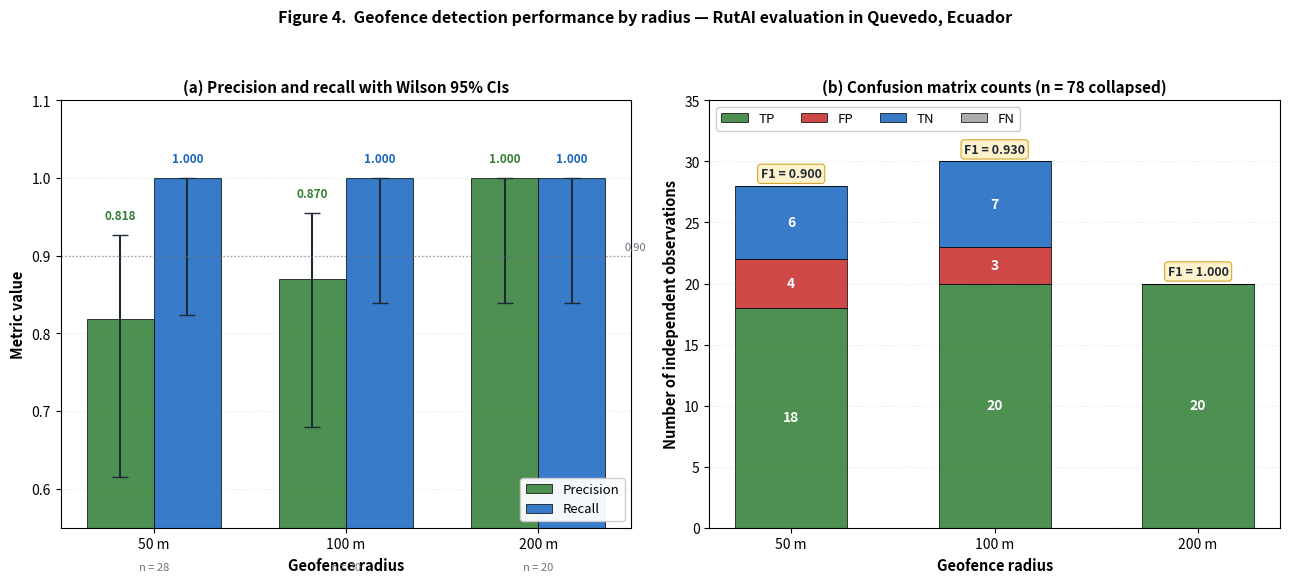

Here is the Python script that generated this plot: (Note: this script raises an exception after producing the figure.)
"""
Figure 4 — Geofence accuracy by radius (Wilson 95% CIs).
Visualizes Table 1 in the paper.
"""
import matplotlib.pyplot as plt
import numpy as np

# Real values from collapsed dataset (n = 78)
radii = [50, 100, 200]
precision_mean = [0.818, 0.870, 1.000]
precision_lo = [0.615, 0.679, 0.839]
precision_hi = [0.927, 0.955, 1.000]

recall_mean = [1.000, 1.000, 1.000]
recall_lo = [0.824, 0.839, 0.839]
recall_hi = [1.000, 1.000, 1.000]

f1 = [0.900, 0.930, 1.000]

# n per radius
n_per = [28, 30, 20]
tp = [18, 20, 20]
fp = [4, 3, 0]
tn = [6, 7, 0]
fn = [0, 0, 0]

fig, axes = plt.subplots(1, 2, figsize=(13, 5.8))

# ─── PANEL A: Precision and Recall with CIs ─────────────
ax = axes[0]
x = np.arange(len(radii))
w = 0.35

# Precision bars with error bars
prec_err_lo = [precision_mean[i] - precision_lo[i] for i in range(3)]
prec_err_hi = [precision_hi[i] - precision_mean[i] for i in range(3)]
ax.bar(x - w/2, precision_mean, width=w, color='#2E7D32', alpha=0.85,
       label='Precision', edgecolor='black', linewidth=0.6,
       yerr=[prec_err_lo, prec_err_hi], capsize=6,
       error_kw={'elinewidth': 1.5, 'ecolor': '#1F2937'})

# Recall bars with error bars
rec_err_lo = [recall_mean[i] - recall_lo[i] for i in range(3)]
rec_err_hi = [recall_hi[i] - recall_mean[i] for i in range(3)]
ax.bar(x + w/2, recall_mean, width=w, color='#1565C0', alpha=0.85,
       label='Recall', edgecolor='black', linewidth=0.6,
       yerr=[rec_err_lo, rec_err_hi], capsize=6,
       error_kw={'elinewidth': 1.5, 'ecolor': '#1F2937'})

# Reference line
ax.axhline(0.9, color='#6B7280', linestyle=':', linewidth=1, alpha=0.7)
ax.text(2.45, 0.905, '0.90', fontsize=8, color='#6B7280', va='bottom')

# Annotations on bars
for i, (xi, p, r) in enumerate(zip(x, precision_mean, recall_mean)):
    ax.text(xi - w/2, p + prec_err_hi[i] + 0.02, f'{p:.3f}',
            ha='center', fontsize=8.5, fontweight='bold', color='#2E7D32')
    ax.text(xi + w/2, r + rec_err_hi[i] + 0.02, f'{r:.3f}',
            ha='center', fontsize=8.5, fontweight='bold', color='#1565C0')

ax.set_xticks(x)
ax.set_xticklabels([f'{r} m' for r in radii])
ax.set_xlabel('Geofence radius', fontsize=10.5, fontweight='bold')
ax.set_ylabel('Metric value', fontsize=10.5, fontweight='bold')
ax.set_ylim(0.55, 1.10)
ax.set_yticks(np.arange(0.6, 1.11, 0.1))
ax.legend(loc='lower right', fontsize=9.5, framealpha=0.95)
ax.set_title('(a) Precision and recall with Wilson 95% CIs',
             fontsize=11, fontweight='bold')
ax.grid(True, axis='y', linestyle=':', alpha=0.3)
ax.set_axisbelow(True)

# Sample size annotations under x labels — placed in axis-coords below the labels
for i, (xi, n_i) in enumerate(zip(x, n_per)):
    ax.text(xi, -0.10, f'n = {n_i}', ha='center', fontsize=8, color='#6B7280',
            transform=ax.get_xaxis_transform())

# ─── PANEL B: Confusion matrix counts ───────────────────
ax = axes[1]
data = np.array([tp, fp, tn, fn])
labels = ['TP', 'FP', 'TN', 'FN']
colors_per_row = ['#2E7D32', '#C62828', '#1565C0', '#9E9E9E']

# Stacked bar chart with grouped layout
x = np.arange(len(radii))
bottom = np.zeros(len(radii))
for i, (vals, lab, col) in enumerate(zip(data, labels, colors_per_row)):
    bars = ax.bar(x, vals, bottom=bottom, color=col, alpha=0.85,
                   edgecolor='black', linewidth=0.6, label=lab, width=0.55)
    # Annotation
    for j, (v, b) in enumerate(zip(vals, bottom)):
        if v > 0:
            ax.text(j, b + v/2, str(int(v)),
                    ha='center', va='center',
                    fontsize=10, fontweight='bold', color='white')
    bottom = bottom + vals

ax.set_xticks(x)
ax.set_xticklabels([f'{r} m' for r in radii])
ax.set_xlabel('Geofence radius', fontsize=10.5, fontweight='bold')
ax.set_ylabel('Number of independent observations', fontsize=10.5, fontweight='bold')
ax.set_title('(b) Confusion matrix counts (n = 78 collapsed)',
             fontsize=11, fontweight='bold')
ax.legend(loc='upper left', fontsize=9.5, ncol=4, framealpha=0.95)
ax.grid(True, axis='y', linestyle=':', alpha=0.3)
ax.set_axisbelow(True)
ax.set_ylim(0, 35)

# Total annotation per radius
for i, (xi, n_i, f1_i) in enumerate(zip(x, n_per, f1)):
    ax.text(xi, n_i + 0.7, f'F1 = {f1_i:.3f}', ha='center',
            fontsize=9, fontweight='bold', color='#1F2937',
            bbox=dict(boxstyle='round,pad=0.25', facecolor='#FFF3CD',
                      edgecolor='#D4A72C', linewidth=0.8))

# Suptitle
fig.suptitle('Figure 4.  Geofence detection performance by radius — RutAI evaluation in Quevedo, Ecuador',
             fontsize=11.5, fontweight='bold', y=1.00)

plt.tight_layout(rect=[0, 0, 1, 0.96])
plt.savefig('/home/claude/rutai_figures/Figure_04_geofence_results.png',
            dpi=300, bbox_inches='tight', facecolor='white')
plt.savefig('/home/claude/rutai_figures/Figure_04_geofence_results.pdf',
            bbox_inches='tight', facecolor='white')
plt.close()
print("Figure 4 generated.")
